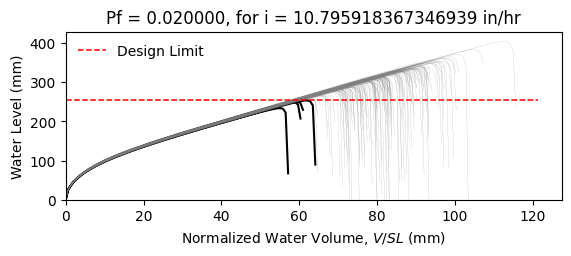

The data file committed next to this chart (first rows):
W8X24, L = 360.0 in, slope = 0.020833333333333332 in/in, dead load = 6.944444444444444e-05 kip/in…
zwlim AISC Appendix 2, zwlim DAMP, zwlim Proposed for ASCE 7, zwlim Neglect Ponding, dhnom Denver, dhnom New York, dhnom New Orleans, dh Denver, dh New York, dh New Orleans, dmax
9.746, 8.072, 8.272, 11.36, 0.5552, 0.5552, 0.5552, 2.471, 2.471, 2.471, 12.93, Safe, 
9.746, 8.072, 8.272, 11.36, 0.5552, 0.5552, 0.5552, 2.471, 2.471, 2.471, 11.51, Safe, 
9.746, 8.072, 8.272, 11.36, 0.5552, 0.5552, 0.5552, 2.471, 2.471, 2.471, 11.22, Safe, 
9.746, 8.072, 8.272, 11.36, 0.5552, 0.5552, 0.5552, 2.471, 2.471, 2.471, 13.11, Safe, 
9.746, 8.072, 8.272, 11.36, 0.5552, 0.5552, 0.5552, 2.471, 2.471, 2.471, 10.75, Safe, 
9.746, 8.072, 8.272, 11.36, 0.5552, 0.5552, 0.5552, 2.471, 2.471, 2.471, 15.91, Safe, 
9.746, 8.072, 8.272, 11.36, 0.5552, 0.5552, 0.5552, 2.471, 2.471, 2.471, 12.16, Safe, 
9.746, 8.072, 8.272, 11.36, 0.5552, 0.5552, 0.5552, 2.471, 2.471, 2.471, 11.05, Safe, 
9.746, 8.072, 8.272, 11.36, 0.5552, 0.5552, 0.5552, 2.471, 2.471, 2.471, 12.68, Safe, 
9.746, 8.072, 8.272, 11.36, 0.5552, 0.5552, 0.5552, 2.471, 2.471, 2.471, 11.92, Safe, 
9.746, 8.072, 8.272, 11.36, 0.5552, 0.5552, 0.5552, 2.471, 2.471, 2.471, 10.41, Safe, 
9.746, 8.072, 8.272, 11.36, 0.5552, 0.5552, 0.5552, 2.471, 2.471, 2.471, 10.19, Safe, 
9.746, 8.072, 8.272, 11.36, 0.5552, 0.5552, 0.5552, 2.471, 2.471, 2.471, 12.95, Safe, 
9.746, 8.072, 8.272, 11.36, 0.5552, 0.5552, 0.5552, 2.471, 2.471, 2.471, 11.3, Safe, 
9.746, 8.072, 8.272, 11.36, 0.5552, 0.5552, 0.5552, 2.471, 2.471, 2.471, 12.96, Safe, 
9.746, 8.072, 8.272, 11.36, 0.5552, 0.5552, 0.5552, 2.471, 2.471, 2.471, 11.86, Safe, 
9.746, 8.072, 8.272, 11.36, 0.5552, 0.5552, 0.5552, 2.471, 2.471, 2.471, 12.27, Safe, 
9.746, 8.072, 8.272, 11.36, 0.5552, 0.5552, 0.5552, 2.471, 2.471, 2.471, 13.45, Safe, 
9.746, 8.072, 8.272, 11.36, 0.5552, 0.5552, 0.5552, 2.471, 2.471, 2.471, 11.03, Safe, 
9.746, 8.072, 8.272, 11.36, 0.5552, 0.5552, 0.5552, 2.471, 2.471, 2.471, 11.69, Safe, 
9.746, 8.072, 8.272, 11.36, 0.5552, 0.5552, 0.5552, 2.471, 2.471, 2.471, 10.93, Safe, 
9.746, 8.072, 8.272, 11.36, 0.5552, 0.5552, 0.5552, 2.471, 2.471, 2.471, 12.92, Safe, 
9.746, 8.072, 8.272, 11.36, 0.5552, 0.5552, 0.5552, 2.471, 2.471, 2.471, 13.12, Safe, 
9.746, 8.072, 8.272, 11.36, 0.5552, 0.5552, 0.5552, 2.471, 2.471, 2.471, 12.01, Safe, 
9.746, 8.072, 8.272, 11.36, 0.5552, 0.5552, 0.5552, 2.471, 2.471, 2.471, 11.64, Safe, 
9.746, 8.072, 8.272, 11.36, 0.5552, 0.5552, 0.5552, 2.471, 2.471, 2.471, 10.28, Safe, 
9.746, 8.072, 8.272, 11.36, 0.5552, 0.5552, 0.5552, 2.471, 2.471, 2.471, 12.75, Safe, 
9.746, 8.072, 8.272, 11.36, 0.5552, 0.5552, 0.5552, 2.471, 2.471, 2.471, 12.25, Safe, 
9.746, 8.072, 8.272, 11.36, 0.5552, 0.5552, 0.5552, 2.471, 2.471, 2.471, 11.13, Safe, 
9.746, 8.072, 8.272, 11.36, 0.5552, 0.5552, 0.5552, 2.471, 2.471, 2.471, 13.68, Safe, 
9.746, 8.072, 8.272, 11.36, 0.5552, 0.5552, 0.5552, 2.471, 2.471, 2.471, 12.45, Safe, 
9.746, 8.072, 8.272, 11.36, 0.5552, 0.5552, 0.5552, 2.471, 2.471, 2.471, 12.55, Safe, 
9.746, 8.072, 8.272, 11.36, 0.5552, 0.5552, 0.5552, 2.471, 2.471, 2.471, 11.45, Safe, 
9.746, 8.072, 8.272, 11.36, 0.5552, 0.5552, 0.5552, 2.471, 2.471, 2.471, 13.48, Safe, 
9.746, 8.072, 8.272, 11.36, 0.5552, 0.5552, 0.5552, 2.471, 2.471, 2.471, 12.8, Safe, 
9.746, 8.072, 8.272, 11.36, 0.5552, 0.5552, 0.5552, 2.471, 2.471, 2.471, 11.06, Safe, 
9.746, 8.072, 8.272, 11.36, 0.5552, 0.5552, 0.5552, 2.471, 2.471, 2.471, 12.37, Safe, 
9.746, 8.072, 8.272, 11.36, 0.5552, 0.5552, 0.5552, 2.471, 2.471, 2.471, 12.68, Safe, 
9.746, 8.072, 8.272, 11.36, 0.5552, 0.5552, 0.5552, 2.471, 2.471, 2.471, 13.19, Safe, 
9.746, 8.072, 8.272, 11.36, 0.5552, 0.5552, 0.5552, 2.471, 2.471, 2.471, 10.56, Safe, 
9.746, 8.072, 8.272, 11.36, 0.5552, 0.5552, 0.5552, 2.471, 2.471, 2.471, 13.68, Safe, 
9.746, 8.072, 8.272, 11.36, 0.5552, 0.5552, 0.5552, 2.471, 2.471, 2.471, 11.55, Safe, 
9.746, 8.072, 8.272, 11.36, 0.5552, 0.5552, 0.5552, 2.471, 2.471, 2.471, 11.9, Safe, 
9.746, 8.072, 8.272, 11.36, 0.5552, 0.5552, 0.5552, 2.471, 2.471, 2.471, 11.87, Safe, 
9.746, 8.072, 8.272, 11.36, 0.5552, 0.5552, 0.5552, 2.471, 2.471, 2.471, 13.16, Safe, 
9.746, 8.072, 8.272, 11.36, 0.5552, 0.5552, 0.5552, 2.471, 2.471, 2.471, 10.57, Safe, 
9.746, 8.072, 8.272, 11.36, 0.5552, 0.5552, 0.5552, 2.471, 2.471, 2.471, 12.15, Safe, 
9.746, 8.072, 8.272, 11.36, 0.5552, 0.5552, 0.5552, 2.471, 2.471, 2.471, 11.27, Safe, 
9.746, 8.072, 8.272, 11.36, 0.5552, 0.5552, 0.5552, 2.471, 2.471, 2.471, 12.17, Safe, 
9.746, 8.072, 8.272, 11.36, 0.5552, 0.5552, 0.5552, 2.471, 2.471, 2.471, 11.11, Safe, 
9.746, 8.072, 8.272, 11.36, 0.5552, 0.5552, 0.5552, 2.471, 2.471, 2.471, 12.89, Safe, 
9.746, 8.072, 8.272, 11.36, 0.5552, 0.5552, 0.5552, 2.471, 2.471, 2.471, 9.861, Fail, 
9.746, 8.072, 8.272, 11.36, 0.5552, 0.5552, 0.5552, 2.471, 2.471, 2.471, 12.29, Safe, 
9.746, 8.072, 8.272, 11.36, 0.5552, 0.5552, 0.5552, 2.471, 2.471, 2.471, 11.4, Safe, 
9.746, 8.072, 8.272, 11.36, 0.5552, 0.5552, 0.5552, 2.471, 2.471, 2.471, 13.82, Safe, 
9.746, 8.072, 8.272, 11.36, 0.5552, 0.5552, 0.5552, 2.471, 2.471, 2.471, 11.16, Safe, 
9.746, 8.072, 8.272, 11.36, 0.5552, 0.5552, 0.5552, 2.471, 2.471, 2.471, 11.87, Safe, 
9.746, 8.072, 8.272, 11.36, 0.5552, 0.5552, 0.5552, 2.471, 2.471, 2.471, 11.21, Safe, 
9.746, 8.072, 8.272, 11.36, 0.5552, 0.5552, 0.5552, 2.471, 2.471, 2.471, 10.42, Safe, 
... 142 more rows
